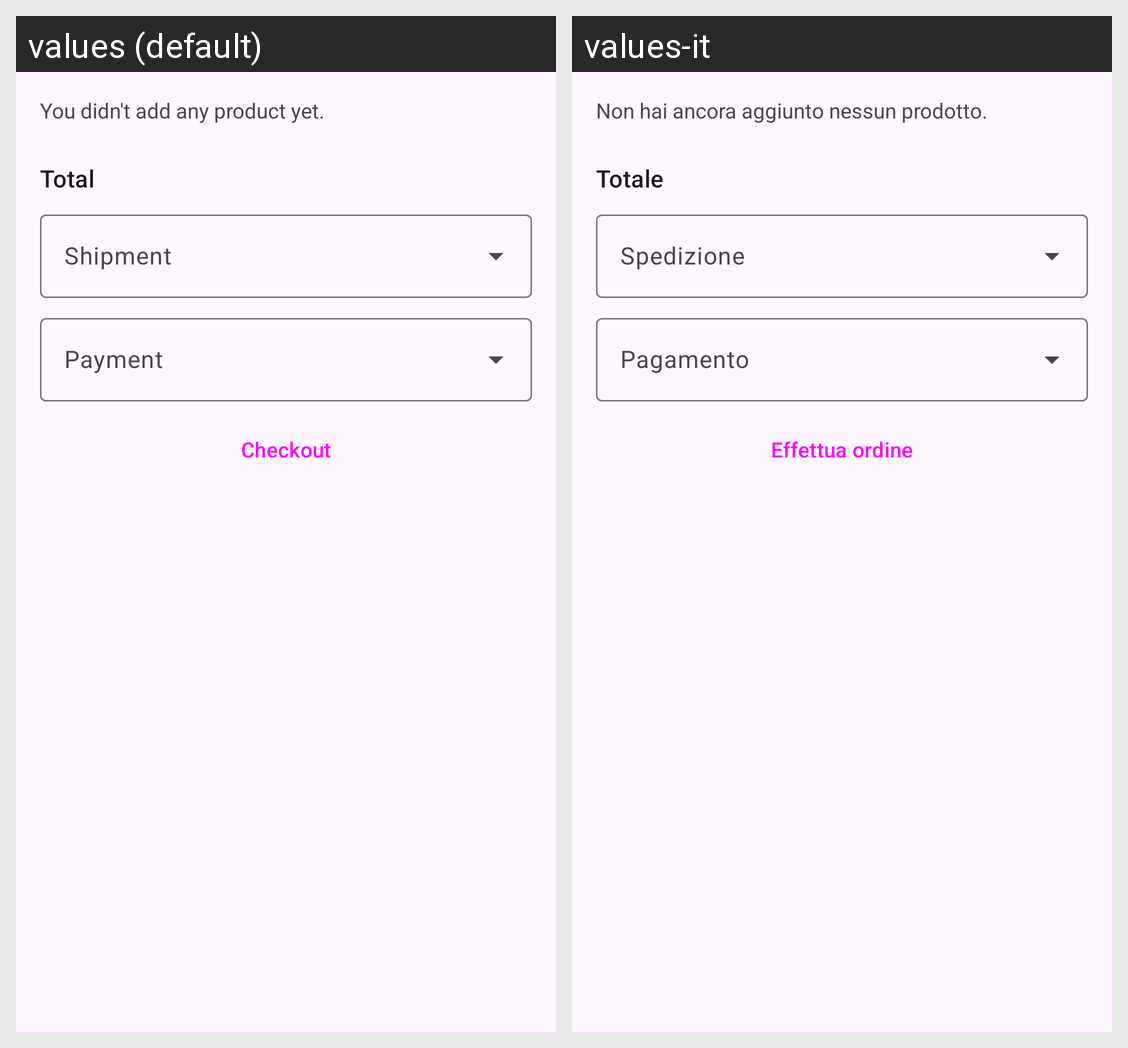

The same Android screen rendered under two of its app's locales, left to right. List the strings drawn on it with the default value and each locale's translation.
Android screen res/layout/fragment_cart.xml rendered under 2 locales, left to right: values (default), values-it. Device: Nexus 5 (rendered at 1080×1920; each locale shown at half size, 540×960, under a caption strip naming it); theme Theme.Bmazon.
Strings drawn on this screen, with the default value and each locale's value (text and hints the layout hard-codes, and strings that could not be matched under every locale, appear in the picture but are not listed):

no_products
  values: You didn't add any product yet.
  values-it: Non hai ancora aggiunto nessun prodotto.

cart_total
  values: Total
  values-it: Totale

prompt_shipment
  values: Shipment
  values-it: Spedizione

prompt_payment
  values: Payment
  values-it: Pagamento

action_checkout
  values: Checkout
  values-it: Effettua ordine
